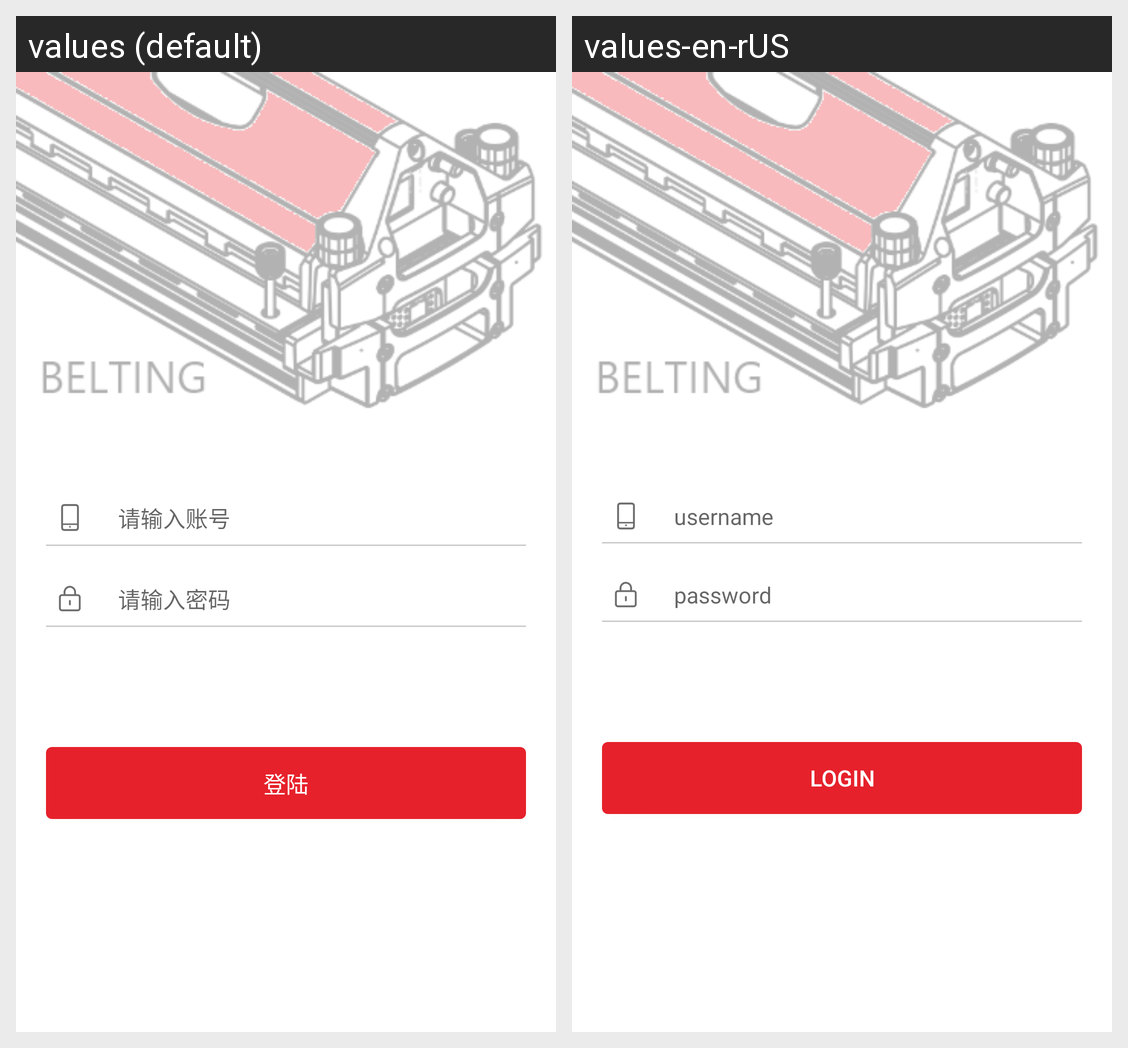

For this localized Android screen grid, give each drawn string resource with its value in every locale shown.
Android screen res/layout/activity_login.xml rendered under 2 locales, left to right: values (default), values-en-rUS. Device: Nexus 5 (rendered at 1080×1920; each locale shown at half size, 540×960, under a caption strip naming it); theme Theme.Holo.
Strings drawn on this screen, with the default value and each locale's value (text and hints the layout hard-codes, and strings that could not be matched under every locale, appear in the picture but are not listed):

please_enter_username
  values: 请输入账号
  values-en-rUS: username

please_enter_password
  values: 请输入密码
  values-en-rUS: password

login
  values: 登陆
  values-en-rUS: login
